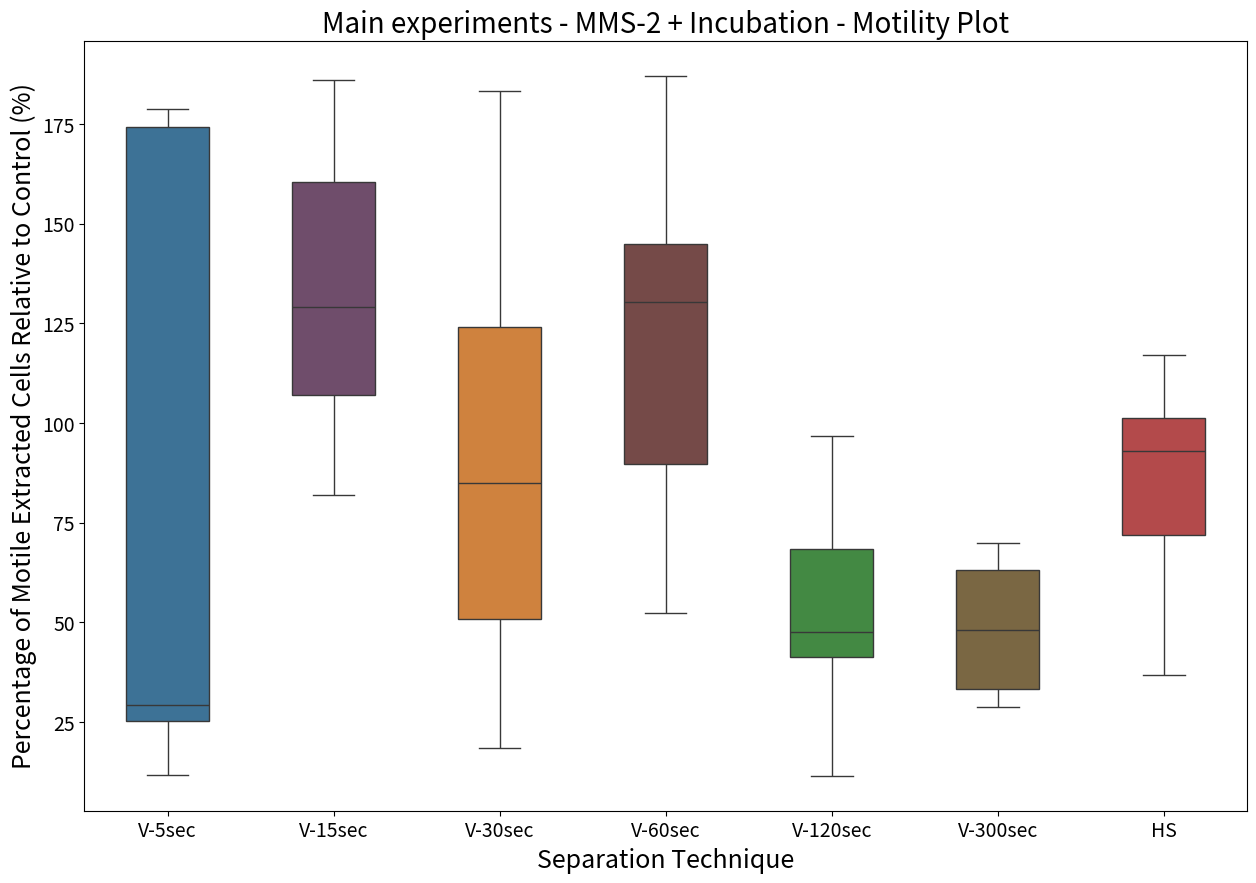

Write Python code to recreate this figure.
import matplotlib.pyplot as plt
import seaborn as sns
import pandas as pd
import numpy as np

# Your data
mms2_inc_v_5sec = [25.36, 11.62, 24.80, 29.37, 26.57, 178.68, 174.64, 174.36, 144.26]
print(np.mean(mms2_inc_v_5sec))

mms2_inc_v_15sec = [134.89, 117.37, 177.13, 185.99, 107.20, 106.87, 100.91, 81.92, 158.43, 140.46, 123.37, 167.05]
print(np.mean(mms2_inc_v_15sec))

mms2_inc_v_30sec = [38.86, 50.95, 18.60, 31.52, 84.91, 58.45, 183.25, 142.91, 119.15, 128.80, 117.79, 123.99, 83.07]
print(np.mean(mms2_inc_v_30sec))

mms2_inc_v_60sec = [140.75, 144.30, 164.25, 184.79, 107.01, 130.44, 144.94, 187.15, 104.44, 89.61, 52.43, 62.00, 61.67]
print(np.mean(mms2_inc_v_60sec))

mms2_inc_v_120sec = [96.81, 86.04, 80.06, 66.87, 43.28, 41.38, 15.26, 11.52, 36.71, 67.11, 68.42, 47.68, 45.51]
print(np.mean(mms2_inc_v_120sec))

mms2_inc_v_300sec = [43.25, 32.85, 64.90, 69.97, 63.98, 55.33, 50.16, 66.26, 62.12, 48.04, 35.52, 29.78, 28.70, 33.48, 29.06]
print(np.mean(mms2_inc_v_300sec))

mms2_inc_hs = [59.89, 36.76, 42.68, 57.72, 84.13, 105.04, 92.34, 100.95, 117.02, 101.56, 103.75, 96.38, 90.49, 92.99, 93.48]
print(np.mean(mms2_inc_hs))

# Prepare the data in a tidy format
df = pd.DataFrame({
    'Percentage of Motile Extracted Cells Relative to Control (%)': mms2_inc_v_5sec + mms2_inc_v_15sec + mms2_inc_v_30sec + mms2_inc_v_60sec + mms2_inc_v_120sec 
    + mms2_inc_v_300sec + mms2_inc_hs,
    'Separation Technique': ['V-5sec'] * len(mms2_inc_v_5sec) + ['V-15sec'] * len(mms2_inc_v_15sec) + ['V-30sec'] * len(mms2_inc_v_30sec) + ['V-60sec'] * len(mms2_inc_v_60sec)
    + ['V-120sec'] * len(mms2_inc_v_120sec) + ['V-300sec'] * len(mms2_inc_v_300sec) + ['HS'] *len(mms2_inc_hs)
})

print(df)

# Define custom colors for each group
colors_15 = [
    "#1f77b4",  # muted blue
    "#ff7f0e",  # safety orange
    "#2ca02c",  # cooked asparagus green
    "#d62728",  # brick red
    "#9467bd",  # muted purple
    "#8c564b",  # chestnut brown
    "#e377c2",  # raspberry yogurt pink
    "#7f7f7f",  # middle gray
    "#bcbd22",  # curry yellow-green
    "#17becf",  # blue-teal
    "#393b79",  # dark slate blue
    "#637939",  # olive green
    "#8c6d31",  # dark goldenrod
    "#843c39",  # dark red
    "#7b4173"   # dark orchid
]

my_colors = {'V-5sec': colors_15[0], 'V-15sec': colors_15[14], 'V-30sec': colors_15[1], 'V-60sec': colors_15[13], 'V-120sec':colors_15[2], 'V-300sec': colors_15[12], 
             'HS': colors_15[3]}


plt.figure(figsize=(15, 10))
sns.boxplot(
    x='Separation Technique',
    y='Percentage of Motile Extracted Cells Relative to Control (%)',
    data=df,
    palette=my_colors,
    width=0.5,
    saturation=0.6  # Adjust this value (0 to 1) for desired color intensity
)
#sns.stripplot(
#    x='Group',
#    y='Value',
#    data=df,
#    color='black',
#    size=8,
#    jitter=True,
#    alpha=0.7
#)

# Limit the y-axis range to, for example, 0 to 1000
#ax.set_ylim(0, 2000)

plt.xlabel('Separation Technique', fontsize=18)  # x-axis label size
plt.ylabel('Percentage of Motile Extracted Cells Relative to Control (%)', fontsize=18)  # y-axis label size
plt.xticks(fontsize=14)  # x-tick label size
plt.yticks(fontsize=14)  # y-tick label size

plt.title('Main experiments - MMS-2 + Incubation - Motility Plot', fontsize=20)
plt.show()

print(f"MMS-2 + Inc + V5 = {np.median(mms2_inc_v_5sec)}")
print(f"MMS-2 + Inc + V15 = {np.median(mms2_inc_v_15sec)}")
print(f"MMS-2 + Inc + V30 = {np.median(mms2_inc_v_30sec)}")
print(f"MMS-2 + Inc + V60 = {np.median(mms2_inc_v_60sec)}")
print(f"MMS-2 + Inc + V120 = {np.median(mms2_inc_v_120sec)}")
print(f"MMS-2 + Inc + V300 = {np.median(mms2_inc_v_300sec)}")
print(f"MMS-2 + Inc + HS = {np.median(mms2_inc_hs)}")
